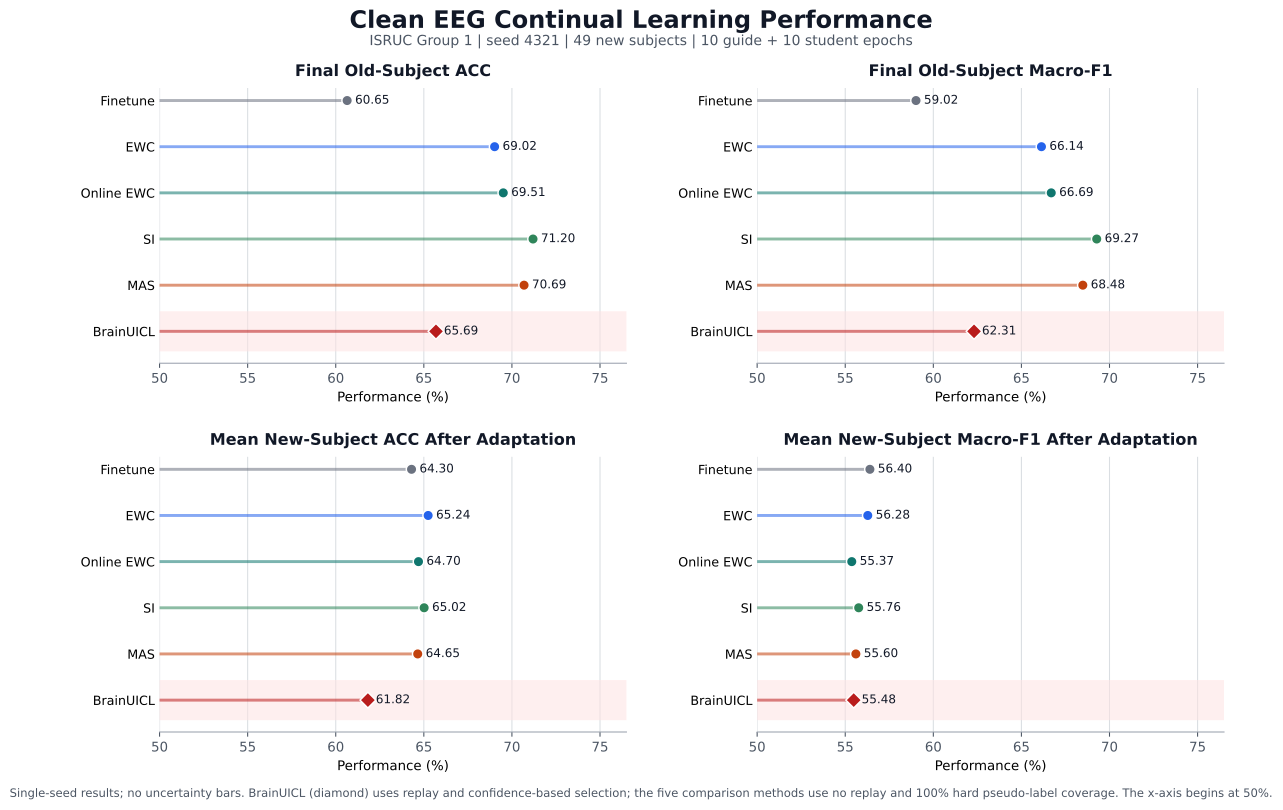

Data behind this chart, as committed beside it:
method, protocol, final_old_acc, final_old_mf1, mean_current_after_acc, mean_current_after_mf1, final_seen_acc, final_seen_mf1
Finetune, No replay; all hard pseudo labels; froze…, 0.6065, 0.5902, 0.643, 0.564, 0.5489, 0.4712
EWC, No replay; all hard pseudo labels; froze…, 0.6902, 0.6614, 0.6524, 0.5628, 0.6285, 0.5321
Online EWC, No replay; all hard pseudo labels; froze…, 0.6951, 0.6669, 0.647, 0.5537, 0.6367, 0.5391
SI, No replay; all hard pseudo labels; froze…, 0.712, 0.6927, 0.6502, 0.5576, 0.6485, 0.5556
MAS, No replay; all hard pseudo labels; froze…, 0.7069, 0.6848, 0.6465, 0.556, 0.6432, 0.5524
BrainUICL, Original replay buffer and confidence-ba…, 0.6569, 0.6231, 0.6182, 0.5548, , 
